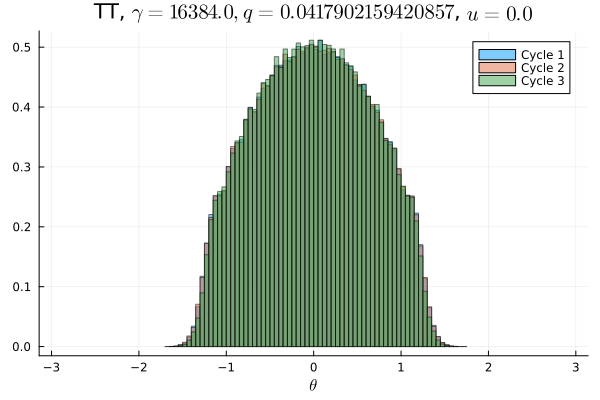

The table this chart was drawn from, first rows:
Cycle 1, Cycle 2, Cycle 3
0.0, 0.0, 0.0
0.0, 0.0, 0.0
0.0, 0.0, 0.0
0.0, 0.0, 0.0
0.0, 0.0, 0.0
0.0, 0.0, 0.0
0.0, 0.0, 0.0
0.0, 0.0, 0.0
0.0, 0.0, 0.0
0.0, 0.0, 0.0
0.0, 0.0, 0.0
0.0, 0.0, 0.0
0.0, 0.0, 0.0
0.0, 0.0, 0.0
0.0, 0.0, 0.0
0.0, 0.0, 0.0
0.0, 0.0, 0.0
0.0, 0.0, 0.0
0.0, 0.0, 0.0
0.0, 0.0, 0.0
0.0, 0.0, 0.0
0.0, 0.0, 0.0
0.0, 0.0, 0.0
6.25e-6, 6.25e-6, 0.0
2.8125e-5, 3.75e-5, 1.875e-5
0.00015, 0.0001062, 7.5e-5
0.000375, 0.0004281, 0.0002531
0.001234, 0.001309, 0.0008188
0.003025, 0.002981, 0.002181
0.006553, 0.006569, 0.004869
0.0108, 0.01081, 0.009594
0.01422, 0.01427, 0.01401
0.01619, 0.01573, 0.01569
0.01623, 0.01632, 0.01673
0.01881, 0.01883, 0.01828
0.02114, 0.02116, 0.02091
0.02138, 0.02138, 0.02179
0.02328, 0.02317, 0.0234
0.02488, 0.02472, 0.02494
0.02509, 0.02505, 0.02532
0.02699, 0.02718, 0.02736
0.02725, 0.02737, 0.02796
0.02859, 0.0286, 0.02892
0.02924, 0.0293, 0.0296
0.02985, 0.03014, 0.03027
0.03027, 0.03011, 0.03094
0.03058, 0.03041, 0.03129
0.03124, 0.03094, 0.03173
0.03105, 0.03142, 0.03168
0.03159, 0.03167, 0.03188
0.0315, 0.03151, 0.03152
0.03132, 0.03102, 0.03194
0.0309, 0.03126, 0.03172
0.03087, 0.03078, 0.03127
0.03041, 0.03033, 0.03056
0.02996, 0.02989, 0.03041
0.02943, 0.02911, 0.02969
0.0282, 0.02868, 0.02896
0.02731, 0.02728, 0.02737
0.02726, 0.02674, 0.0274
... 40 more rows
